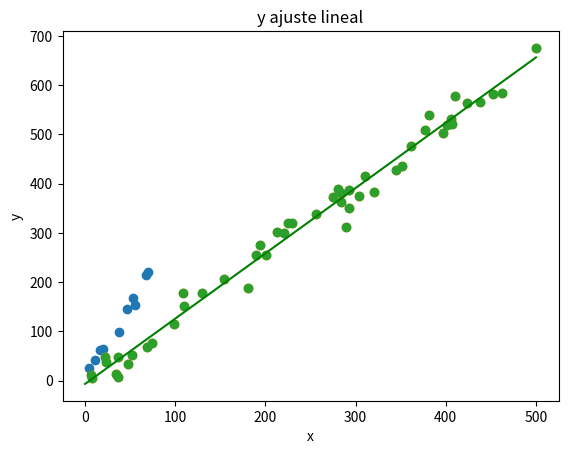

Python code for this plot:
import numpy as np
import matplotlib.pyplot as plt

x = np.array([55.0, 38, 68, 70, 53, 46, 11, 16, 20, 4])
y = np.array([153.0, 98, 214, 220, 167, 145, 41, 63, 65, 25])
g = plt.scatter(x = x, y = y)
plt.title('scatterplot de los datos')
plt.show()

def ajuste_lineal_simple(x,y):
    a = sum(((x - x.mean())*(y-y.mean()))) / sum(((x-x.mean())**2))
    b = y.mean() - a*x.mean()
    return a, b

N = 50
minx = 0
maxx = 500
x = np.random.uniform(minx, maxx, N)
r = np.random.normal(0, 25, N) # residuos simulados
y = 1.3*x + r

g = plt.scatter(x = x, y = y)
plt.title('gráfico de dispersión de los datos')
plt.xlabel('x')
plt.ylabel('y')
plt.show()

a, b = ajuste_lineal_simple(x, y)

grilla_x = np.linspace(start = minx, stop = maxx, num = 1000)
grilla_y = grilla_x*a + b

g = plt.scatter(x = x, y = y)
plt.title('y ajuste lineal')
plt.plot(grilla_x, grilla_y, c = 'green')
plt.xlabel('x')
plt.ylabel('y')

plt.show()